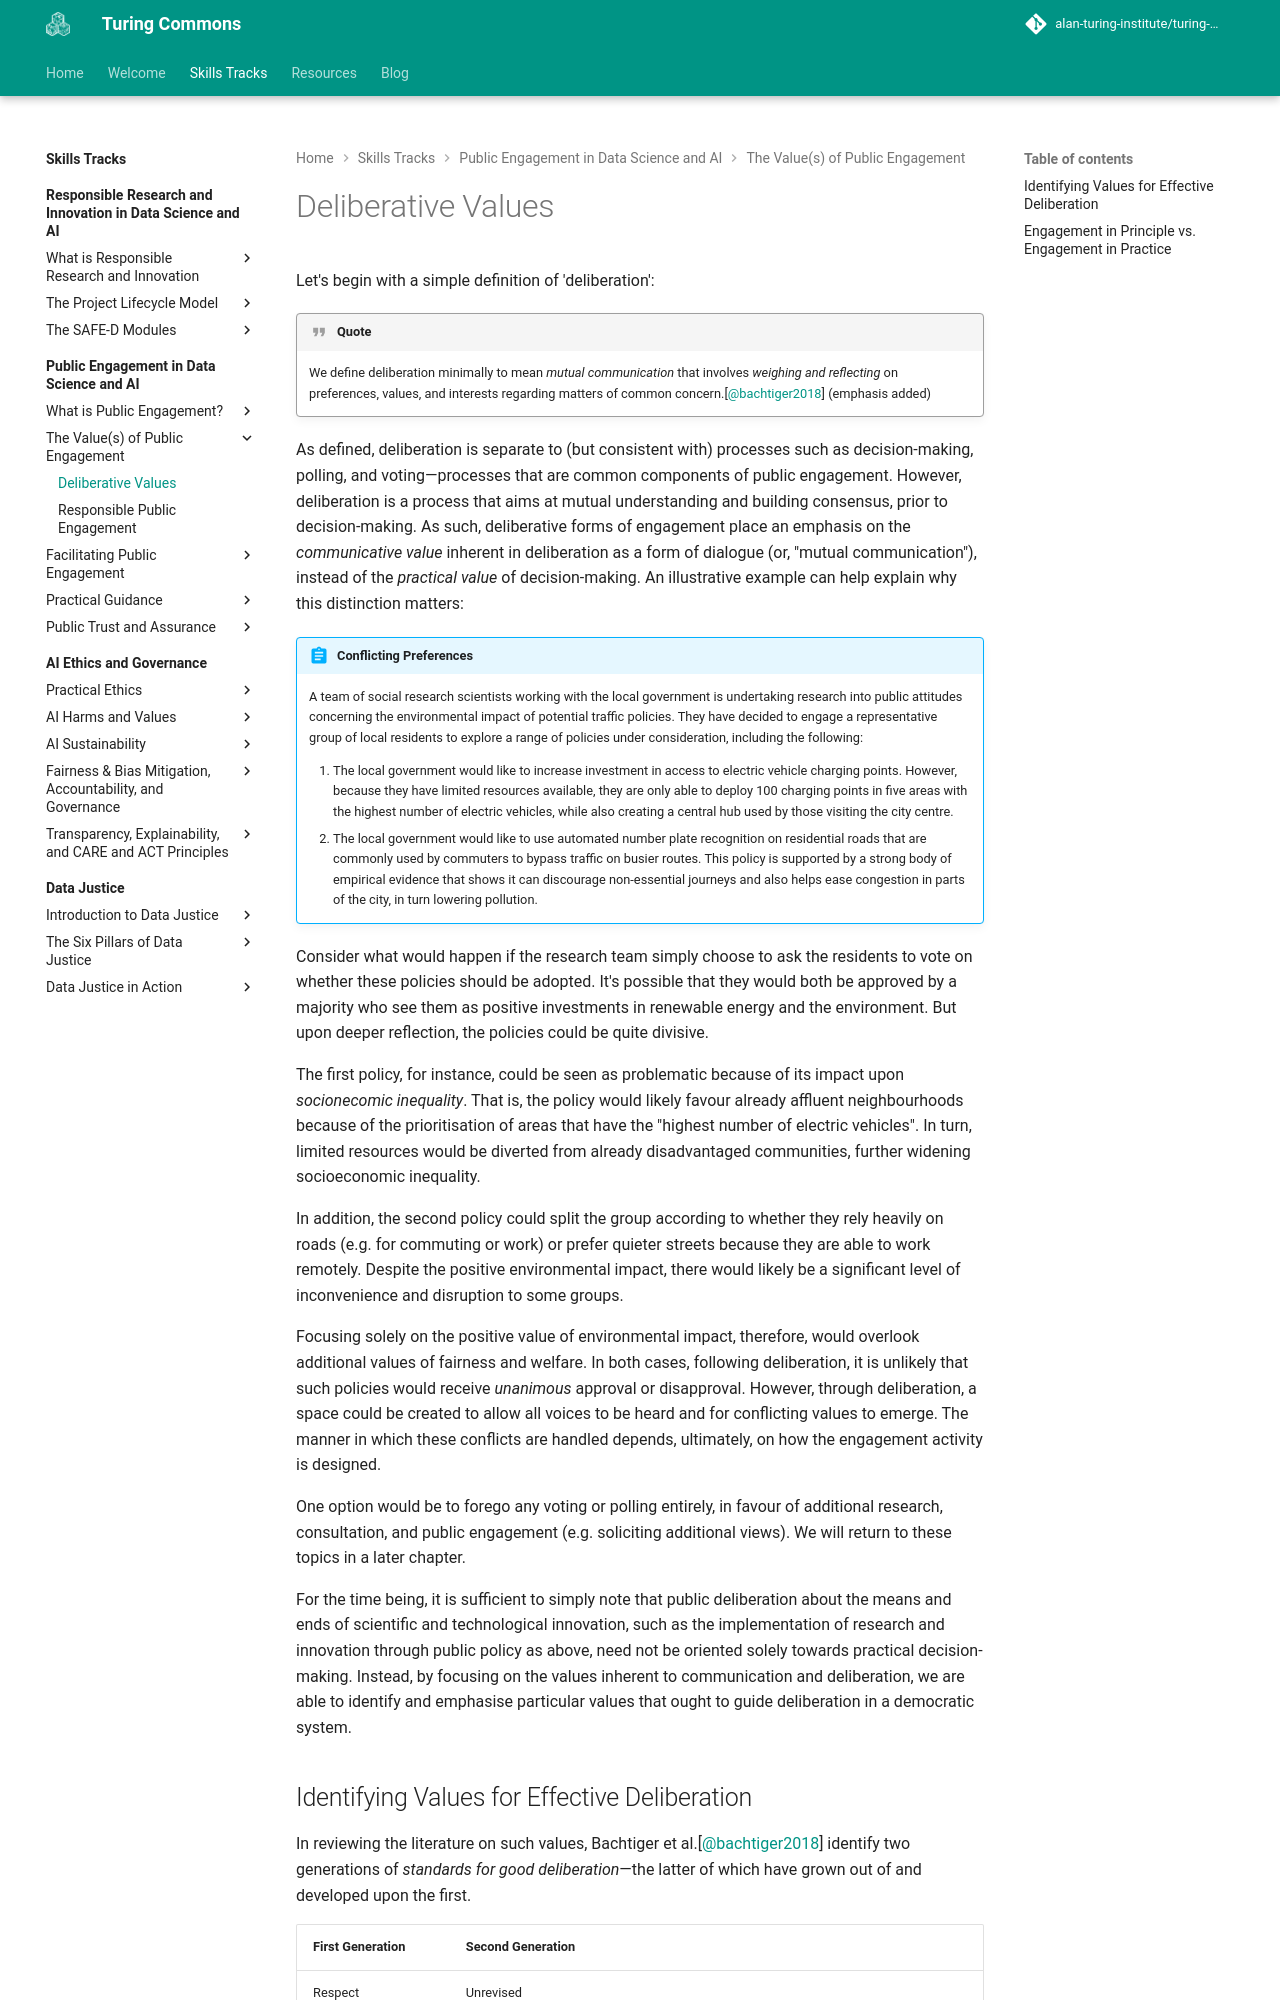

repository: alan-turing-institute/turing-commons · page: skills-tracks/ped/chapter2/deliberation/index.html · generator: mkdocs

# Deliberative Values

Let's begin with a simple definition of 'deliberation':

!!! quote

    We define deliberation minimally to mean *mutual communication* that involves *weighing and reflecting* on preferences, values, and interests regarding matters of common concern.[@bachtiger2018] (emphasis added)

As defined, deliberation is separate to (but consistent with) processes such as decision-making, polling, and voting—processes that are common components of public engagement.
However, deliberation is a process that aims at mutual understanding and building consensus, prior to decision-making.
As such, deliberative forms of engagement place an emphasis on the *communicative value* inherent in deliberation as a form of dialogue (or, "mutual communication"), instead of the *practical value* of decision-making.
An illustrative example can help explain why this distinction matters:

!!! abstract "Conflicting Preferences"

    A team of social research scientists working with the local government is undertaking research into public attitudes concerning the environmental impact of potential traffic policies. They have decided to engage a representative group of local residents to explore a range of policies under consideration, including the following:

    1. The local government would like to increase investment in access to electric vehicle charging points. However, because they have limited resources available, they are only able to deploy 100 charging points in five areas with the highest number of electric vehicles, while also creating a central hub used by those visiting the city centre.
    2. The local government would like to use automated number plate recognition on residential roads that are commonly used by commuters to bypass traffic on busier routes. This policy is supported by a strong body of empirical evidence that shows it can discourage non-essential journeys and also helps ease congestion in parts of the city, in turn lowering pollution. 

Consider what would happen if the research team simply choose to ask the residents to vote on whether these policies should be adopted.
It's possible that they would both be approved by a majority who see them as positive investments in renewable energy and the environment.
But upon deeper reflection, the policies could be quite divisive.

The first policy, for instance, could be seen as problematic because of its impact upon *socionecomic inequality*.
That is, the policy would likely favour already affluent neighbourhoods because of the prioritisation of areas that have the "highest number of electric vehicles".
In turn, limited resources would be diverted from already disadvantaged communities, further widening socioeconomic inequality.

In addition, the second policy could split the group according to whether they rely heavily on roads (e.g. for commuting or work) or prefer quieter streets because they are able to work remotely.
Despite the positive environmental impact, there would likely be a significant level of inconvenience and disruption to some groups.

Focusing solely on the positive value of environmental impact, therefore, would overlook additional values of fairness and welfare.
In both cases, following deliberation, it is unlikely that such policies would receive *unanimous* approval or disapproval.
However, through deliberation, a space could be created to allow all voices to be heard and for conflicting values to emerge. The manner in which these conflicts are handled depends, ultimately, on how the engagement activity is designed.

One option would be to forego any voting or polling entirely, in favour of additional research, consultation, and public engagement (e.g. soliciting additional views).
We will return to these topics in a later chapter.

For the time being, it is sufficient to simply note that public deliberation about the means and ends of scientific and technological innovation, such as the implementation of research and innovation through public policy as above, need not be oriented solely towards practical decision-making.
Instead, by focusing on the values inherent to communication and deliberation, we are able to identify and emphasise particular values that ought to guide deliberation in a democratic system.
